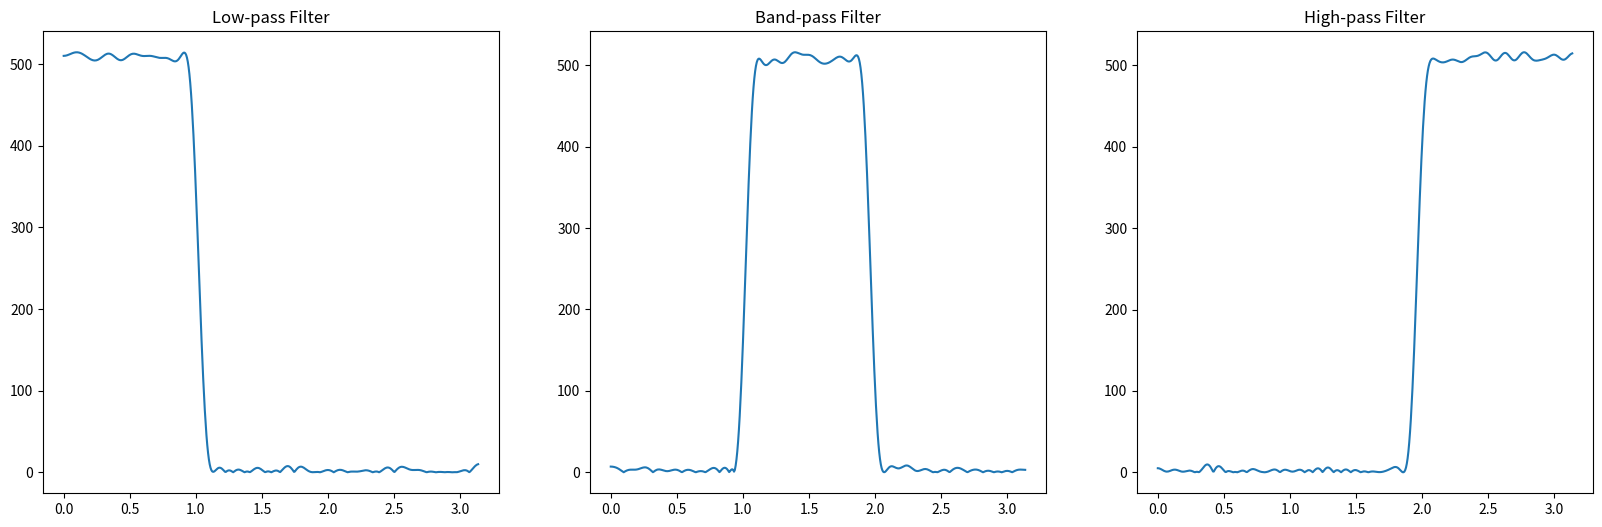

This chart was generated by the following Python code:
import numpy as np
import matplotlib.pyplot as plt
from scipy import signal

N = 101
a = [1, 0]
MULT = 512

def sig2db(mag_spec):
    return 20*np.log10(mag_spec)

lpf_bands = [0, 0.3, 0.35, 1]
lpf_desired = [1, 0]
lpf = signal.remez(N, lpf_bands, lpf_desired, fs=2)
lpf *= MULT
lpf = lpf.astype(int)
w, H_lpf = signal.freqz(lpf, a)

bpf_bands = [0, 0.3, 0.35, 0.6, 0.65, 1]
bpf_desired = [0, 1, 0]
bpf = signal.remez(N, bpf_bands, bpf_desired, fs=2)
bpf *= MULT
bpf = bpf.astype(int)
w, H_bpf = signal.freqz(bpf, a)

hpf_bands = [0, 0.6, 0.65, 1]
hpf_desired = [0, 1]
hpf = signal.remez(N, hpf_bands, hpf_desired, fs=2)
hpf *= MULT
hpf = hpf.astype(int)
w, H_hpf = signal.freqz(hpf, a)

def verilog_conv(l):
    res = "'{"
    count = 0
    for i in l:
        if(count == 10):
            count = 0
            res += "\n"
        if(i < 0):
            res += "-16'd" + str(abs(i)) + ', '
        else:
            res += "16'd" + str(abs(i)) + ', '
        count += 1
    return res[:-2] + "\n}"


def print_coeff():
    print("LOW PASS: " + verilog_conv(lpf))
    print("BAND PASS: " + verilog_conv(bpf))
    print("HIGH PASS: " + verilog_conv(hpf))

def display_filters():
    plt.figure(figsize=(20, 6))
    plt.subplot(131)
    plt.title('Low-pass Filter')
    plt.plot(w, (abs(H_lpf)))
    plt.subplot(132)
    plt.title('Band-pass Filter')
    plt.plot(w, (abs(H_bpf)))
    plt.subplot(133)
    plt.title('High-pass Filter')
    plt.plot(w, (abs(H_hpf)))
    plt.show()

print_coeff()
display_filters()